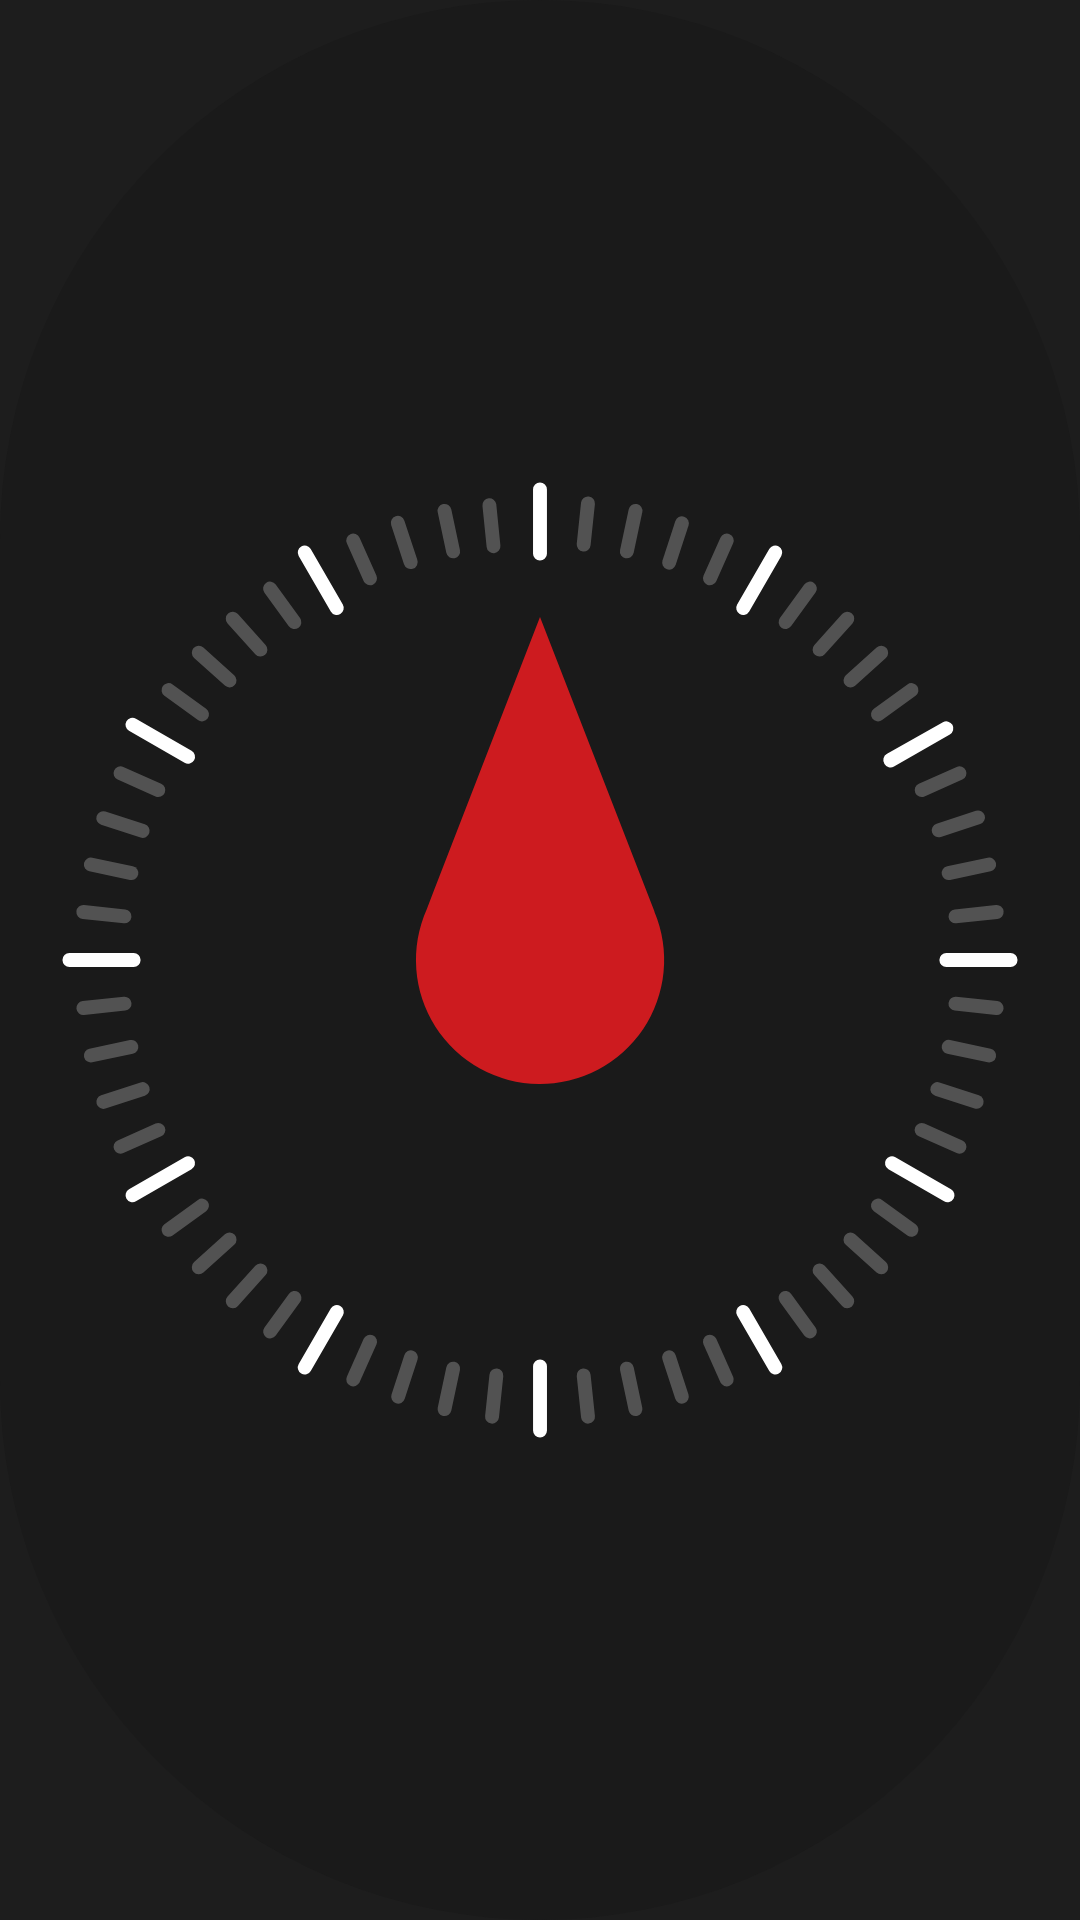

Here is an Android app screen rendered from its layout file. Give the layout XML and the strings, colors and styles it references.
<!-- AndroidManifest.xml: application theme AppTheme -->
<!-- res/layout/drop_pulse_analog_clock_widget_you.xml -->
<?xml version="1.0" encoding="utf-8"?>
<RelativeLayout xmlns:android="http://schemas.android.com/apk/res/android"
    android:id="@+id/mainc"
    android:layout_width="300dp"
    android:layout_height="300dp"
    android:layout_gravity="center"
    android:padding="0dp"
    android:theme="@style/AppTheme.Overlay">

    <FrameLayout
        android:layout_width="match_parent"
        android:layout_height="match_parent"
        android:layout_centerInParent="true">
        <ImageView
            android:layout_width="match_parent"
            android:layout_height="match_parent"
            android:scaleType="fitXY"
            android:src="@drawable/rounder_glow_bg8_36" />

        <ImageView
            android:id="@+id/clock_marks"
            android:layout_width="match_parent"
            android:layout_height="match_parent"
            android:scaleType="fitCenter"
            android:src="@drawable/clock_face_stroke5" />

        <ImageView
            android:id="@+id/drop_pointer"
            android:layout_width="match_parent"
            android:layout_height="match_parent"
            android:scaleType="fitCenter"
            android:src="@drawable/drop_pulse_minute_hand" />

        <ImageView
            android:id="@+id/hour_image"
            android:layout_width="wrap_content"
            android:layout_height="wrap_content"
            android:layout_gravity="center"
            android:layout_marginLeft="2dp"
            android:layout_marginTop="2dp"
            android:adjustViewBounds="true"
            android:contentDescription="@null" />
    </FrameLayout>

</RelativeLayout>
<!-- resources referenced by this layout -->
<resources>
  <!-- drawable rounder_glow_bg8_36 (drawable) -->
  <?xml version="1.0" encoding="utf-8"?>
  <layer-list
    xmlns:android="http://schemas.android.com/apk/res/android">
      <item>
          <shape android:shape="rectangle">
              <stroke android:width="0.0dip" android:color="@color/black" />
              <solid android:color="@color/clock_face_bg_color"/>
              <corners android:radius="1000.0dip" />
          </shape>
      </item>
  </layer-list>
  <color name="clock_second_hand_color">#cd1b1f</color>
  <color name="black">#000000</color>
  <color name="clock_face_bg_color">#1A1A1A</color>
  <color name="bg_color">#1C1E1F</color>
  <color name="md_theme_background">#1d1d1d</color>
  <color name="md_theme_surface">#1d1d1d</color>
  <color name="md_theme_onSurface">#f1f1f1</color>
  <color name="md_theme_primary">#ff0049</color>
  <color name="md_theme_onPrimary">#ffffff</color>
  <color name="md_theme_error">#ba1a1a</color>
  <color name="md_theme_errorContainer">#ffdad6</color>
  <color name="md_theme_onError">#ffffff</color>
  <color name="md_theme_onErrorContainer">#410002</color>
  <color name="md_theme_onBackground">#f1f1f1</color>
  <color name="md_theme_inverseSurface">#f1f1f1</color>
  <color name="md_theme_inverseOnSurface">#1d1d1d</color>
  <color name="md_theme_inversePrimary">#ff0049</color>
  <color name="md_theme_primaryContainer">#ff0049</color>
  <color name="md_theme_onPrimaryContainer">#ffffff</color>
  <color name="md_theme_secondary">#6c696d</color>
  <color name="md_theme_onSecondary">#ffffff</color>
  <color name="md_theme_secondaryContainer">#3b393e</color>
  <color name="md_theme_onSecondaryContainer">#f1f1f1</color>
  <color name="md_theme_tertiary">#2c2b2d</color>
  <color name="md_theme_onTertiary">#f1f1f1</color>
  <color name="md_theme_tertiaryContainer">#2c2b2d</color>
  <color name="md_theme_onTertiaryContainer">#f1f1f1</color>
  <color name="md_theme_outline">#3b393e</color>
  <color name="md_theme_outlineVariant">#2c2b2d</color>
  <color name="md_theme_surfaceVariant">#2c2b2d</color>
  <color name="md_theme_onSurfaceVariant">#f1f1f1</color>
  <color name="md_theme_onPrimaryFixed">#ffffff</color>
  <color name="md_theme_onPrimaryFixedVariant">#ffffff</color>
  <color name="md_theme_onSecondaryFixed">#ffffff</color>
  <color name="md_theme_onSecondaryFixedVariant">#f1f1f1</color>
  <color name="md_theme_onTertiaryFixed">#ffffff</color>
  <color name="md_theme_onTertiaryFixedVariant">#f1f1f1</color>
  <color name="md_theme_primaryFixed">#ff0049</color>
  <color name="md_theme_primaryFixedDim">#cc003a</color>
  <color name="md_theme_secondaryFixed">#6c696d</color>
  <color name="md_theme_secondaryFixedDim">#5a5860</color>
  <color name="md_theme_tertiaryFixed">#2c2b2d</color>
  <color name="md_theme_tertiaryFixedDim">#232224</color>
  <color name="md_theme_surfaceBright">#3b393e</color>
  <color name="md_theme_surfaceContainer">#2c2b2d</color>
  <color name="md_theme_surfaceContainerHigh">#3b393e</color>
  <color name="md_theme_surfaceContainerHighest">#4a484d</color>
  <color name="md_theme_surfaceContainerLow">#232224</color>
  <color name="md_theme_surfaceContainerLowest">#1a191b</color>
  <color name="md_theme_surfaceDim">#1d1d1d</color>
  <color name="bg_color_1">#2A2D2E</color>
  <color name="bg_color_1_dark">#2A2D2E</color>
  <color name="bg_color_2">#6A6A6B</color>
  <color name="bg_color_2_dark">#6A6A6B</color>
  <color name="bg_color_3">#3A3B3D</color>
  <color name="bg_color_inverse">#f1f1f1</color>
  <color name="bg_color_ui">#ececec</color>
  <color name="card_ui">#2c2b2d</color>
  <color name="redf">#E22E31</color>
  <color name="red_light">#f1f1f1</color>
</resources>
